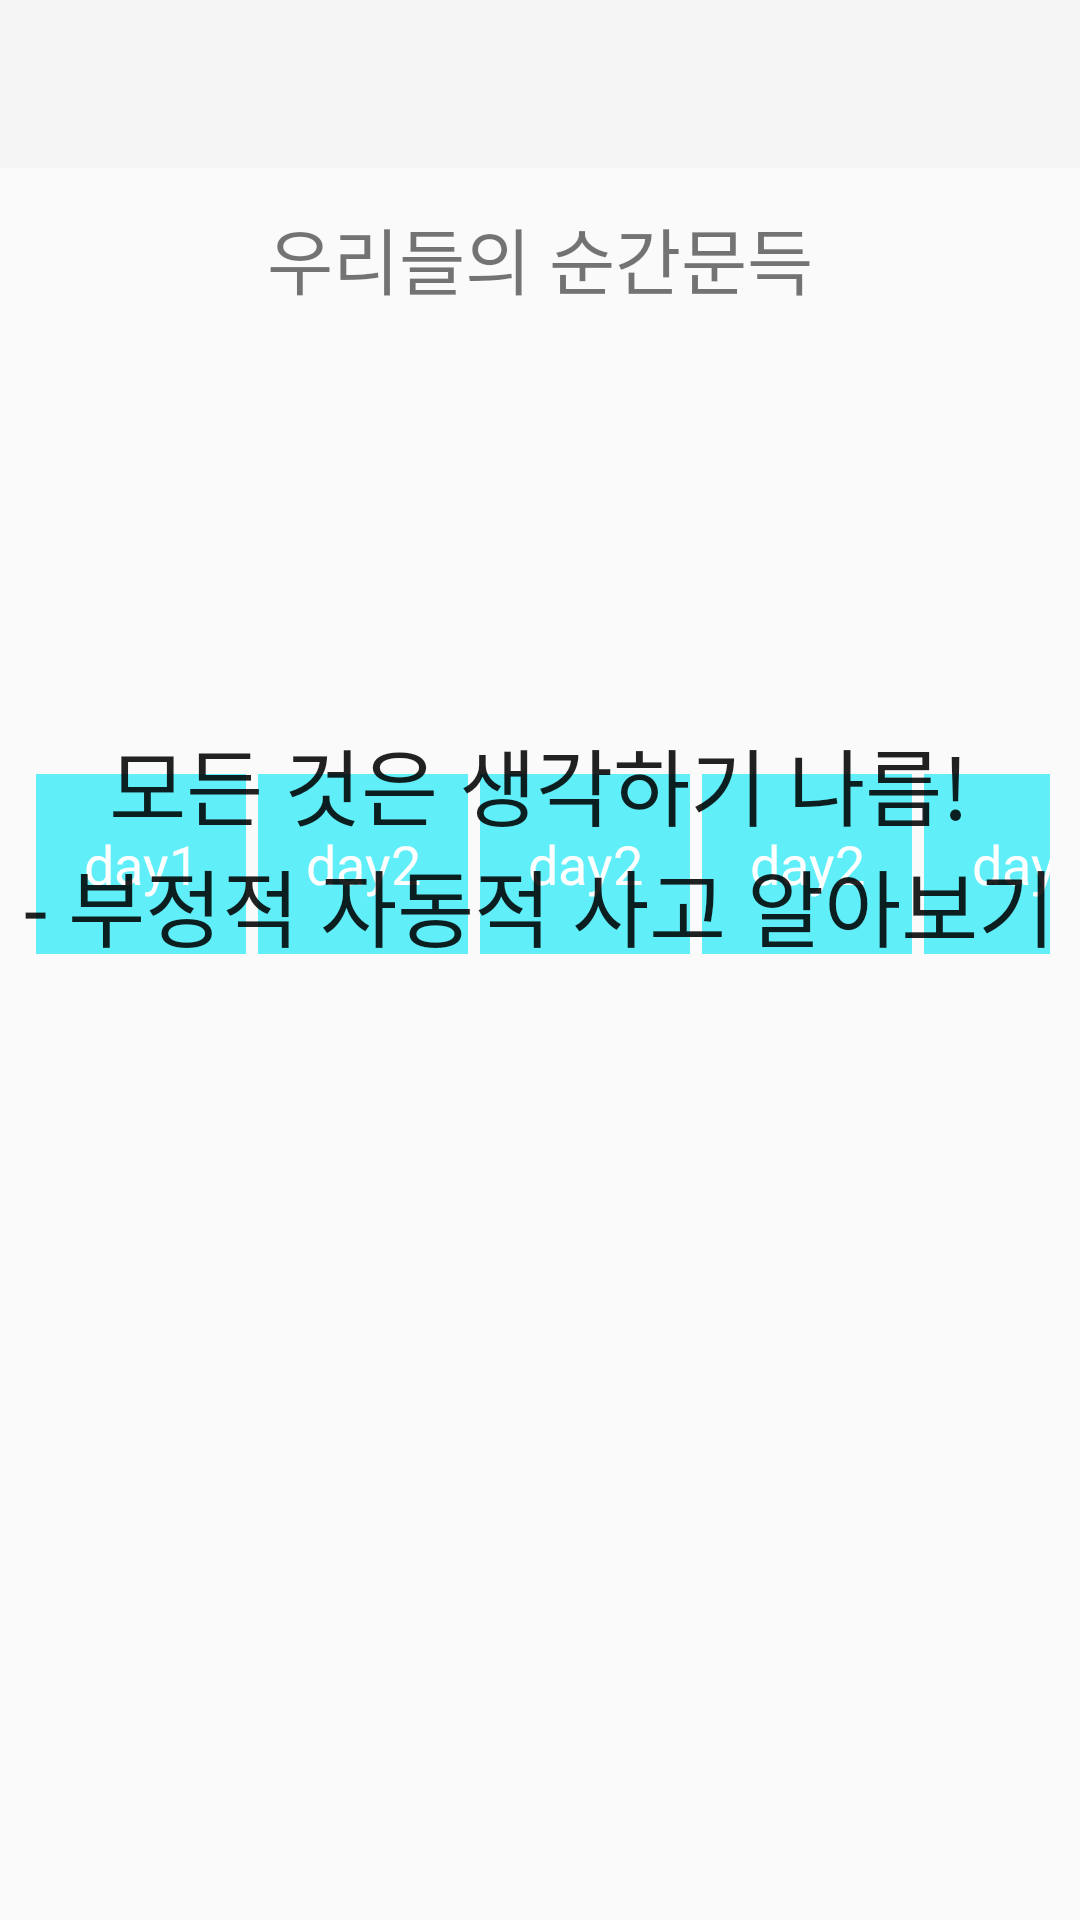

Android layout source for this screen:
<!-- AndroidManifest.xml: application theme AppTheme -->
<!-- res/layout/activity_sm__activity_2.xml -->
<?xml version="1.0" encoding="utf-8"?>
<RelativeLayout xmlns:android="http://schemas.android.com/apk/res/android"
    xmlns:app="http://schemas.android.com/apk/res-auto"
    xmlns:tools="http://schemas.android.com/tools"
    android:layout_width="match_parent"
    android:layout_height="match_parent"
    android:fitsSystemWindows="true"
    tools:context="com.example.nj.myapplication.SM_Activity.SM_Activity_2"
    >

    <android.support.design.widget.AppBarLayout
        android:layout_width="match_parent"
        android:layout_height="wrap_content"
        android:theme="@style/AppTheme.AppBarOverlay"
        android:id="@+id/view">

        <android.support.v7.widget.Toolbar
            android:id="@+id/sm_2_toolbar"
            android:layout_width="match_parent"
            android:layout_height="?attr/actionBarSize"
            android:background="?attr/colorPrimary"
            app:popupTheme="@style/AppTheme.PopupOverlay" />

    </android.support.design.widget.AppBarLayout>

    <GridLayout
        android:layout_width="wrap_content"
        android:layout_height="wrap_content"
        android:layout_centerHorizontal="true"
        android:layout_centerVertical="true"
        android:columnCount="7"
        android:rowCount="2"
        android:padding="10dp"
        android:outlineProvider="paddedBounds">

        <TextView
            android:layout_width="70dp"
            android:layout_height="60dp"
            android:textAppearance="?android:attr/textAppearanceMedium"
            android:text="day1"
            android:id="@+id/sm_2_table_00"
            android:background="@color/sm_2_table_dark"
            android:layout_column="0"
            android:layout_row="0"
            android:gravity="center"
            android:textColor="@color/white"
            android:layout_margin="2dp"
            android:layout_gravity="center"
            android:textAlignment="center" />

        <TextView
            android:layout_width="70dp"
            android:layout_height="60dp"
            android:textAppearance="?android:attr/textAppearanceMedium"
            android:text="day2"
            android:id="@+id/sm_2_table_01"
            android:background="@color/sm_2_table_dark"
            android:layout_row="0"
            android:layout_column="1"
            android:textColor="@color/white"
            android:layout_margin="2dp"
            android:textAlignment="center"
            android:gravity="center" />
        <TextView
            android:layout_width="70dp"
            android:layout_height="60dp"
            android:textAppearance="?android:attr/textAppearanceMedium"
            android:text="day2"
            android:id="@+id/sm_2_table_02"
            android:background="@color/sm_2_table_dark"
            android:layout_column="2"
            android:layout_row="0"
            android:textColor="@color/white"
            android:layout_margin="2dp"
            android:textAlignment="center"
            android:gravity="center" />
        <TextView
            android:layout_width="70dp"
            android:layout_height="60dp"
            android:textAppearance="?android:attr/textAppearanceMedium"
            android:text="day2"
            android:id="@+id/sm_2_table_03"
            android:background="@color/sm_2_table_dark"
            android:layout_column="3"
            android:layout_row="0"
            android:textColor="@color/white"
            android:gravity="center"
            android:layout_margin="2dp"
            android:textAlignment="center" />
        <TextView
            android:layout_width="70dp"
            android:layout_height="60dp"
            android:textAppearance="?android:attr/textAppearanceMedium"
            android:text="day2"
            android:id="@+id/sm_2_table_04"
            android:background="@color/sm_2_table_dark"
            android:layout_row="0"
            android:layout_column="4"
            android:autoText="false"
            android:textColor="@color/white"
            android:layout_margin="2dp"
            android:textAlignment="center"
            android:gravity="center" />
        <TextView
            android:layout_width="70dp"
            android:layout_height="60dp"
            android:textAppearance="?android:attr/textAppearanceMedium"
            android:text="day2"
            android:id="@+id/sm_2_table_05"
            android:background="@color/sm_2_table_dark"
            android:layout_column="5"
            android:layout_row="0"
            android:textColor="@color/white"
            android:layout_margin="2dp"
            android:textAlignment="center"
            android:gravity="center" />
        <TextView
            android:layout_width="70dp"
            android:layout_height="60dp"
            android:textAppearance="?android:attr/textAppearanceMedium"
            android:text="day2"
            android:id="@+id/sm_2_table_06"
            android:background="@color/sm_2_table_dark"
            android:layout_column="6"
            android:layout_row="0"
            android:textColor="@color/white"
            android:layout_margin="2dp"
            android:gravity="center" />

        <ImageButton
            android:layout_width="70dp"
            android:layout_height="60dp"
            android:id="@+id/sm_2_table_10"
            android:layout_row="1"
            android:layout_column="0"
            android:layout_margin="2dp"
            android:adjustViewBounds="false"
            android:background="@color/transparent" />

        <ImageButton
            android:layout_width="70dp"
            android:layout_height="60dp"
            android:id="@+id/sm_2_table_11"
            android:layout_column="1"
            android:layout_row="1"
            android:layout_margin="2dp"
            android:background="@color/transparent" />

        <ImageButton
            android:layout_width="70dp"
            android:layout_height="60dp"
            android:id="@+id/sm_2_table_12"
            android:layout_row="1"
            android:layout_column="2"
            android:layout_margin="2dp"
            android:background="@color/transparent" />

        <ImageButton
            android:layout_width="70dp"
            android:layout_height="60dp"
            android:id="@+id/sm_2_table_13"
            android:layout_row="1"
            android:layout_column="3"
            android:layout_margin="2dp"
            android:background="@color/transparent" />

        <ImageButton
            android:layout_width="70dp"
            android:layout_height="60dp"
            android:id="@+id/sm_2_table_14"
            android:layout_row="1"
            android:layout_column="4"
            android:layout_margin="2dp"
            android:background="@color/transparent" />

        <ImageButton
            android:layout_width="70dp"
            android:layout_height="60dp"
            android:id="@+id/sm_2_table_15"
            android:layout_row="1"
            android:layout_column="5"
            android:layout_margin="2dp"
            android:background="@color/transparent" />

        <ImageButton
            android:layout_width="70dp"
            android:layout_height="60dp"
            android:id="@+id/sm_2_table_16"
            android:layout_row="1"
            android:layout_column="6"
            android:layout_margin="2dp"
            android:background="@color/transparent" />


    </GridLayout>

    <TextView
        android:id="@+id/sm_2_title"
        android:layout_width="fill_parent"
        android:layout_height="60dp"
        android:background="@color/sm_2_title"
        android:foregroundGravity="center"
        android:gravity="center"
        android:text="@string/sm_2_title"
        android:textSize="24dp"
        android:layout_below="@+id/view"
        android:layout_alignParentLeft="true"
        android:layout_alignParentStart="true"
        android:elevation="4dp" />

    <TextView
        android:layout_width="wrap_content"
        android:layout_height="wrap_content"
        android:textAppearance="?android:attr/textAppearanceLarge"
        android:text="@string/sm_main_title"
        android:id="@+id/sm_main_title"
        android:textAlignment="center"
        android:gravity="center"
        android:textSize="28dp"
        android:layout_marginTop="125dp"
        android:layout_below="@+id/sm_2_title"
        android:layout_centerHorizontal="true" />


    <ImageButton
        android:background="?android:attr/selectableItemBackground"
        android:layout_width="wrap_content"
        android:layout_height="wrap_content"
        android:id="@+id/sm_2_btn"
        android:layout_alignParentBottom="true"
        android:layout_alignParentLeft="true"
        android:layout_alignParentStart="true"
        android:layout_margin="15dp" />
</RelativeLayout>
<!-- resources referenced by this layout -->
<resources>
  <color name="sm_2_table_dark">#60EFF8</color>
  <color name="transparent">#00000000</color>
  <color name="white">#ffffff</color>
  <string name="sm_2_title">우리들의 순간문득</string>
  <string name="sm_main_title">모든 것은 생각하기 나름!\n- 부정적 자동적 사고 알아보기\n</string>
  <style name="AppTheme.AppBarOverlay" parent="ThemeOverlay.AppCompat.Dark.ActionBar" />
  <style name="AppTheme.PopupOverlay" parent="ThemeOverlay.AppCompat.Light" />
  <style name="AppTheme" parent="Theme.AppCompat.Light">
          
      </style>
</resources>
